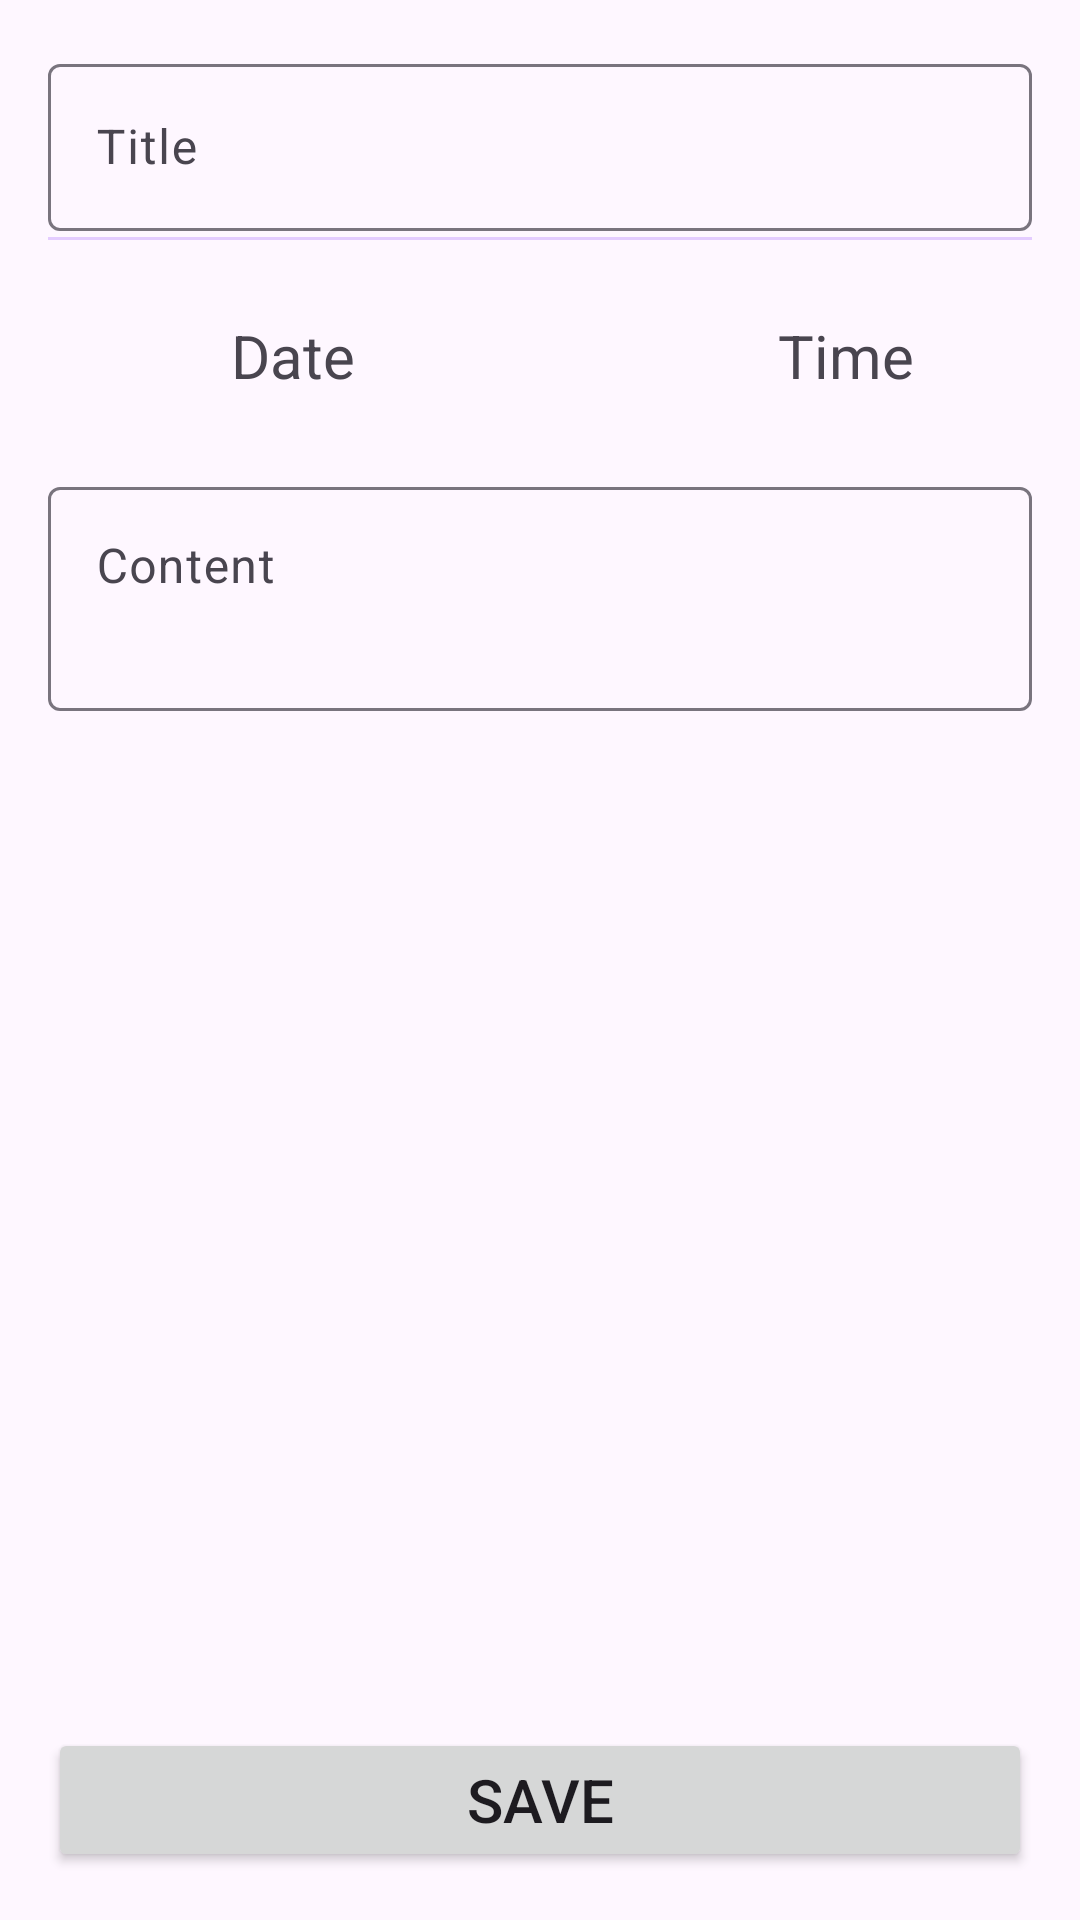

Android layout source for this screen:
<!-- AndroidManifest.xml: application theme Theme.TaskPro -->
<!-- res/layout/fragment_add_task.xml -->
<?xml version="1.0" encoding="utf-8"?>
<LinearLayout xmlns:android="http://schemas.android.com/apk/res/android"
    android:layout_width="match_parent"
    android:layout_height="match_parent"
    xmlns:app="http://schemas.android.com/apk/res-auto"
    android:orientation="vertical"
    android:padding="16dp">

    <com.google.android.material.textfield.TextInputLayout
        android:id="@+id/titleInputLayout"
        android:layout_width="match_parent"
        android:layout_height="wrap_content"
        android:hint="Title">

        <com.google.android.material.textfield.TextInputEditText
            android:id="@+id/titleEditText"
            android:layout_width="match_parent"
            android:layout_height="wrap_content" />
    </com.google.android.material.textfield.TextInputLayout>

    <View
        android:id="@+id/divider10"
        android:layout_width="match_parent"
        android:layout_height="1dp"
        android:layout_marginTop="2dp"
        android:background="@color/purple_500" />

    <LinearLayout
        android:layout_width="match_parent"
        android:layout_height="wrap_content"
        android:orientation="horizontal"
        android:gravity="center_vertical"
        android:layout_marginVertical="16dp">

        <ImageView
            android:id="@+id/calendarImageView"
            android:layout_width="45dp"
            android:layout_height="45dp"
            android:layout_marginEnd="16dp"
            android:src="@drawable/task_date"
            app:tint="@color/purple"
            android:contentDescription="Select Date"/>

        <TextView
            android:id="@+id/dateTextView"
            android:layout_width="wrap_content"
            android:layout_height="wrap_content"
            android:text="Date"
            android:textSize="20sp"
            android:layout_marginEnd="56dp"/>


        <ImageView
            android:id="@+id/clockImageView"
            android:layout_width="45dp"
            android:layout_height="45dp"
            android:src="@drawable/task_time"
            android:contentDescription="Select Time"
            app:tint="@color/purple"
            android:layout_marginHorizontal="16dp"/>

        <TextView
            android:id="@+id/timeTextView"
            android:layout_width="wrap_content"
            android:layout_height="wrap_content"
            android:layout_marginStart="8dp"
            android:text="Time"
            android:textSize="20sp"
            android:gravity="right"/>

    </LinearLayout>

    <ScrollView
        android:layout_width="match_parent"
        android:layout_height="wrap_content"
        android:layout_weight="1">

        <com.google.android.material.textfield.TextInputLayout
            android:id="@+id/contentInputLayout"
            android:layout_width="match_parent"
            android:layout_height="wrap_content">

            <com.google.android.material.textfield.TextInputEditText
                android:id="@+id/contentEditText"
                android:layout_width="match_parent"
                android:layout_height="wrap_content"
                android:inputType="textMultiLine"
                android:hint="Content"
                android:gravity="start"
                android:minLines="2"
                android:maxLines="3"
                android:scrollbars="vertical" />
        </com.google.android.material.textfield.TextInputLayout>
    </ScrollView>

    <Button
        android:id="@+id/saveButton"
        android:layout_width="match_parent"
        android:layout_height="wrap_content"
        android:text="Save"
        android:textSize="20sp"
        android:layout_gravity="center"/>
</LinearLayout>
<!-- resources referenced by this layout -->
<resources>
  <color name="purple">#603A91</color>
  <color name="purple_500">#E4CCFF</color>
  <style name="Theme.TaskPro" parent="Base.Theme.TaskPro" />
  <style name="Base.Theme.TaskPro" parent="Theme.Material3.DayNight.NoActionBar">
          
          
      </style>
</resources>
